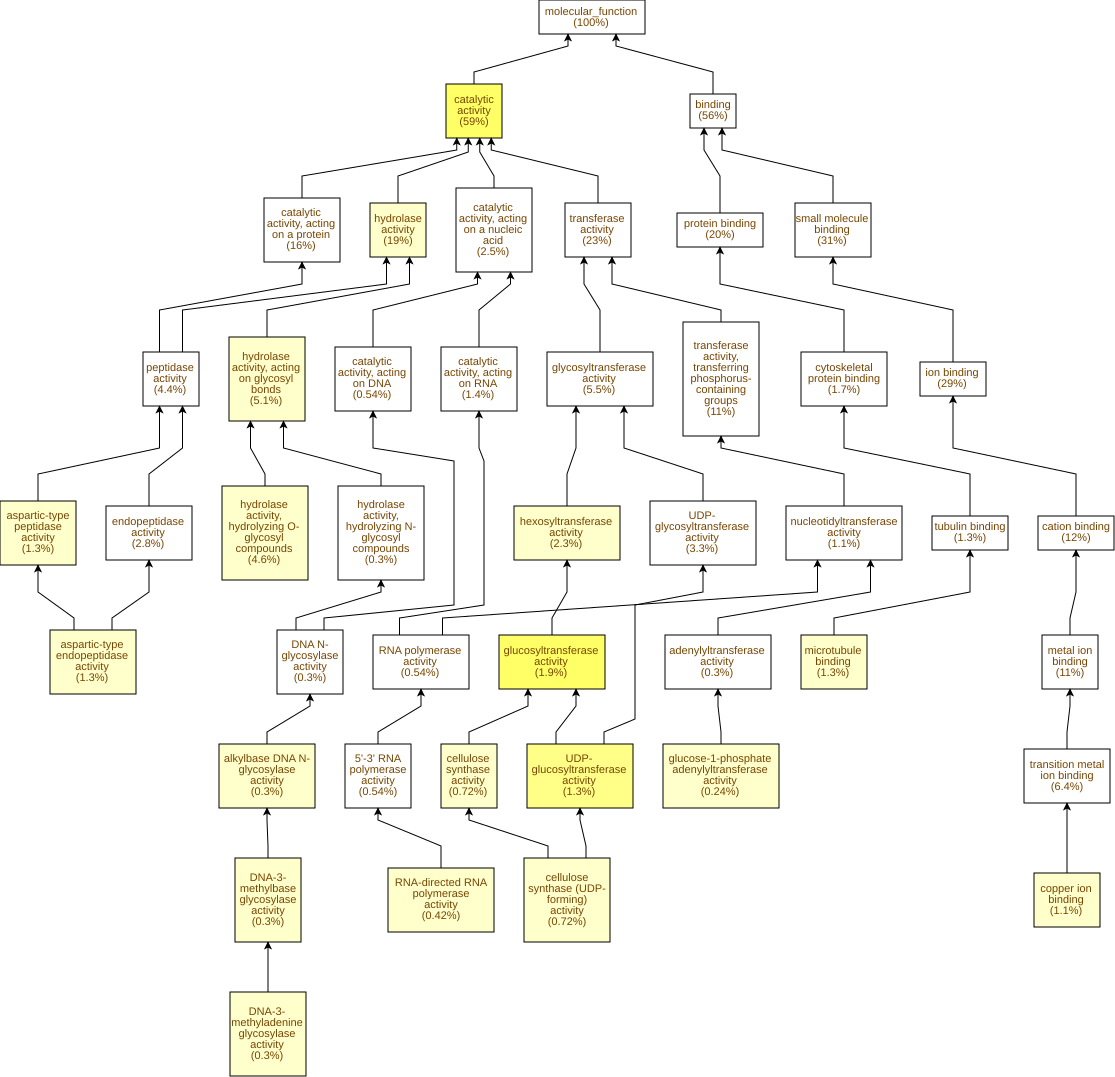

The table this chart was drawn from, first rows:
GO Term	Study #	Study Freq.	Pop. Freq.	p-value	q-value	name	gene products
GO:0046527	32	1.9%	0.63%	2.58E-9	1.72E-6	glucosyltransferase activity	Cc10g15010,Cc03g07460,Cc04g00860,Cc03g05…
GO:0003824	981	59%	52%	5E-9	1.72E-6	catalytic activity	Cc01g14330,Cc01g12150,Cc06g18950,Cc06g19…
GO:0035251	22	1.3%	0.41%	2.72E-7	6.05E-5	UDP-glucosyltransferase activity	Cc10g15010,Cc05g15080,Cc01g17930,Cc03g08…
GO:0003968	7	0.42%	0.06%	6.98E-6	1.16E-3	RNA-directed RNA polymerase activity	Cc08g00760,Cc11g06940,Cc06g10360,Cc06g10…
GO:0016798	84	5.1%	3.2%	1.37E-5	1.83E-3	hydrolase activity, acting on glycosyl b…	Cc09g07970,Cc02g31040,Cc07g13390,Cc09g04…
GO:0016787	314	19%	15%	1.84E-5	2.05E-3	hydrolase activity	Cc02g07570,Cc03g08990,Cc06g18950,Cc06g15…
GO:0043733	5	0.3%	0.03%	1.87E-5	2.05E-3	DNA-3-methylbase glycosylase activity	Cc11g11470,Cc04g05090,Cc09g04660,Cc10g03…
GO:0008725	5	0.3%	0.03%	1.87E-5	2.05E-3	DNA-3-methyladenine glycosylase activity	Cc11g11470,Cc04g05090,Cc09g04660,Cc10g03…
GO:0016758	39	2.3%	1.2%	6.96E-5	5.16E-3	hexosyltransferase activity	Cc10g15010,Cc02g13830,Cc03g07460,Cc04g00…
GO:0070001	21	1.3%	0.52%	7.52E-5	5.16E-3	aspartic-type peptidase activity	Cc05g03500,Cc01g10070,Cc02g07570,Cc07g19…
GO:0004190	21	1.3%	0.52%	7.52E-5	5.16E-3	aspartic-type endopeptidase activity	Cc05g03500,Cc01g10070,Cc02g07570,Cc07g19…
GO:0008017	21	1.3%	0.53%	9.25E-5	5.16E-3	microtubule binding	Cc11g16830,Cc07g15660,Cc07g12380,Cc04g03…
GO:0003905	5	0.3%	0.04%	1.01E-4	5.2E-3	alkylbase DNA N-glycosylase activity	Cc11g11470,Cc04g05090,Cc09g04660,Cc10g03…
GO:0016759	12	0.72%	0.22%	1.11E-4	5.31E-3	cellulose synthase activity	Cc10g15010,Cc05g15080,Cc01g17930,Cc03g07…
GO:0016760	12	0.72%	0.22%	1.11E-4	5.31E-3	cellulose synthase (UDP-forming) activit…	Cc10g15010,Cc05g15080,Cc01g17930,Cc03g07…
GO:0004553	77	4.6%	3.1%	1.37E-4	5.71E-3	hydrolase activity, hydrolyzing O-glycos…	Cc09g07970,Cc02g31040,Cc07g13390,Cc09g06…
GO:0005507	19	1.1%	0.46%	1.39E-4	5.71E-3	copper ion binding	Cc11g15620,Cc08g14520,Cc06g01620,Cc02g17…
GO:0008878	4	0.24%	0.03%	1.65E-4	6.11E-3	glucose-1-phosphate adenylyltransferase …	Cc10g02590,Cc02g17340,Cc03g03330,Cc05g09…
GO:0016757	92	5.5%	3.9%	2.92E-4	0.0103	glycosyltransferase activity	Cc10g15010,Cc03g07460,Cc02g10420,Cc03g05…
GO:0070566	5	0.3%	0.05%	3.22E-4	0.0107	adenylyltransferase activity	Cc10g02590,Cc10g01850,Cc02g17340,Cc03g03…
GO:0005509	38	2.3%	1.3%	3.76E-4	0.0119	calcium ion binding	Cc08g08290,Cc10g10380,Cc06g19800,Cc02g11…
GO:0022857	130	7.8%	5.9%	5.37E-4	0.0163	transmembrane transporter activity	Cc08g09340,Cc09g02080,Cc01g19900,Cc06g20…
GO:0052716	9	0.54%	0.16%	5.62E-4	0.0163	hydroquinone:oxygen oxidoreductase activ…	Cc06g01620,Cc02g17410,Cc01g13190,Cc02g06…
GO:0016861	7	0.42%	0.1%	6.71E-4	0.0187	intramolecular oxidoreductase activity, …	Cc02g16530,Cc07g08780,Cc01g12910,Cc02g06…
GO:0008083	5	0.3%	0.05%	7.77E-4	0.0207	growth factor activity	Cc01g09790,Cc06g07510,Cc07g16670,Cc07g07…
GO:0015631	21	1.3%	0.61%	7.94E-4	0.0207	tubulin binding	Cc11g16830,Cc07g15660,Cc07g12380,Cc04g03…
GO:0005215	131	7.9%	6.1%	8.58E-4	0.0212	transporter activity	Cc08g09340,Cc09g02080,Cc01g19900,Cc06g20…
GO:0016762	10	0.6%	0.2%	8.98E-4	0.0214	xyloglucan:xyloglucosyl transferase acti…	Cc02g20260,Cc05g08560,Cc06g13410,Cc02g11…
GO:0016679	11	0.66%	0.23%	9.24E-4	0.0214	oxidoreductase activity, acting on diphe…	Cc05g10250,Cc06g01620,Cc02g17410,Cc01g13…
GO:0016682	11	0.66%	0.23%	9.24E-4	0.0214	oxidoreductase activity, acting on diphe…	Cc05g10250,Cc06g01620,Cc02g17410,Cc01g13…
GO:0048038	6	0.36%	0.08%	1.06E-3	0.0228	quinone binding	Cc11g15620,Cc04g02140,Cc08g10410,Cc03g03…
GO:0004175	46	2.8%	1.8%	1.43E-3	0.0298	endopeptidase activity	Cc08g13840,Cc05g03500,Cc01g10070,Cc02g07…
GO:0051003	3	0.18%	0.02%	1.46E-3	0.0298	ligase activity, forming nitrogen-metal …	Cc07g18500,Cc06g17100,Cc01g06000
GO:0051002	3	0.18%	0.02%	1.46E-3	0.0298	ligase activity, forming nitrogen-metal …	Cc07g18500,Cc06g17100,Cc01g06000
GO:0016851	3	0.18%	0.02%	1.46E-3	0.0298	magnesium chelatase activity	Cc07g18500,Cc06g17100,Cc01g06000
GO:0008194	55	3.3%	2.2%	1.52E-3	0.0298	UDP-glycosyltransferase activity	Cc10g15010,Cc03g07460,Cc03g05040,Cc02g13…
GO:0003777	11	0.66%	0.25%	1.57E-3	0.0298	microtubule motor activity	Cc02g17060,Cc07g12380,Cc04g03220,Cc02g16…
GO:0048018	5	0.3%	0.06%	1.59E-3	0.0298	receptor ligand activity	Cc01g09790,Cc06g07510,Cc07g16670,Cc07g07…
GO:0016799	5	0.3%	0.06%	1.59E-3	0.0298	hydrolase activity, hydrolyzing N-glycos…	Cc11g11470,Cc04g05090,Cc09g04660,Cc10g03…
GO:0019104	5	0.3%	0.06%	1.59E-3	0.0298	DNA N-glycosylase activity	Cc11g11470,Cc04g05090,Cc09g04660,Cc10g03…
GO:0030545	5	0.3%	0.06%	1.59E-3	0.0298	signaling receptor regulator activity	Cc01g09790,Cc06g07510,Cc07g16670,Cc07g07…
GO:0030546	5	0.3%	0.06%	1.59E-3	0.0298	signaling receptor activator activity	Cc01g09790,Cc06g07510,Cc07g16670,Cc07g07…
GO:0008092	28	1.7%	0.96%	1.92E-3	0.0299	cytoskeletal protein binding	Cc11g16830,Cc07g12380,Cc11g13960,Cc02g16…
GO:0004332	4	0.24%	0.04%	2.05E-3	0.031	fructose-bisphosphate aldolase activity	Cc09g08630,Cc02g16950,Cc07g10450,Cc11g09…
GO:0016157	5	0.3%	0.07%	2.88E-3	0.0426	sucrose synthase activity	Cc03g08100,Cc04g00860,Cc07g12730,Cc04g08…
GO:0016740	374	23%	20%	4.84E-3	0.0701	transferase activity	Cc07g13350,Cc01g12150,Cc06g23860,Cc02g12…
GO:0003774	12	0.72%	0.32%	5.15E-3	0.0731	cytoskeletal motor activity	Cc02g17060,Cc07g12380,Cc04g03220,Cc02g16…
GO:0016855	3	0.18%	0.03%	5.33E-3	0.0741	racemase and epimerase activity, acting …	Cc06g03070,Cc04g04060,Cc06g08780
GO:0015291	22	1.3%	0.76%	6.22E-3	0.0846	secondary active transmembrane transport…	Cc03g05450,Cc11g09240,Cc02g32230,Cc04g03…
GO:0120544	11	0.66%	0.29%	7.15E-3	0.0953	polypeptide conformation or assembly iso…	Cc02g17060,Cc07g12380,Cc04g03220,Cc02g16…
GO:0016717	5	0.3%	0.08%	7.44E-3	0.0973	oxidoreductase activity, acting on paire…	Cc01g14330,Cc01g05180,Cc06g15960,Cc02g13…
GO:0016791	29	1.7%	1.1%	8.44E-3	0.108	phosphatase activity	Cc03g07240,Cc02g07430,Cc06g10150,Cc02g06…
GO:0051287	13	0.78%	0.38%	8.64E-3	0.109	NAD binding	Cc11g16510,Cc10g11160,Cc04g03070,Cc06g10…
GO:0042578	34	2.0%	1.4%	8.84E-3	0.109	phosphoric ester hydrolase activity	Cc03g07240,Cc02g07430,Cc06g10150,Cc02g06…
GO:0016788	77	4.6%	3.6%	0.01	0.122	hydrolase activity, acting on ester bond…	Cc01g14890,Cc04g08520,Cc06g10150,Cc02g06…
GO:0016860	8	0.48%	0.19%	0.0104	0.124	intramolecular oxidoreductase activity	Cc02g16530,Cc07g08780,Cc01g12910,Cc02g06…
GO:0005102	5	0.3%	0.09%	0.011	0.128	signaling receptor binding	Cc01g09790,Cc06g07510,Cc07g16670,Cc07g07…
GO:0005337	7	0.42%	0.16%	0.0113	0.13	nucleoside transmembrane transporter act…	Cc10g06500,Cc02g12240,Cc10g15400,Cc02g12…
GO:0008233	73	4.4%	3.4%	0.0115	0.13	peptidase activity	Cc08g13840,Cc02g07570,Cc10g13470,Cc07g15…
GO:0019139	3	0.18%	0.03%	0.0122	0.136	cytokinin dehydrogenase activity	Cc10g02380,Cc02g30100,Cc08g01180
... 607 more rows
